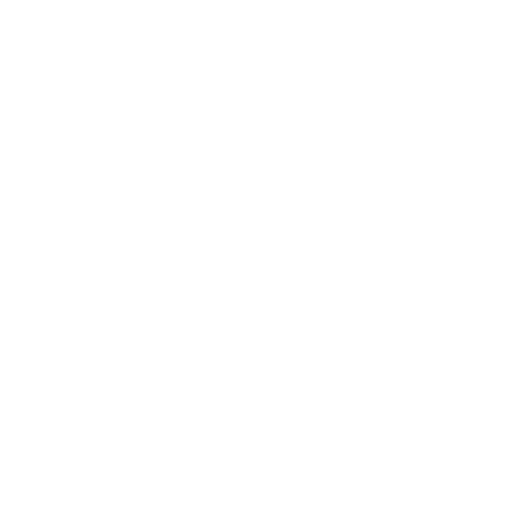
t = 0.00 s
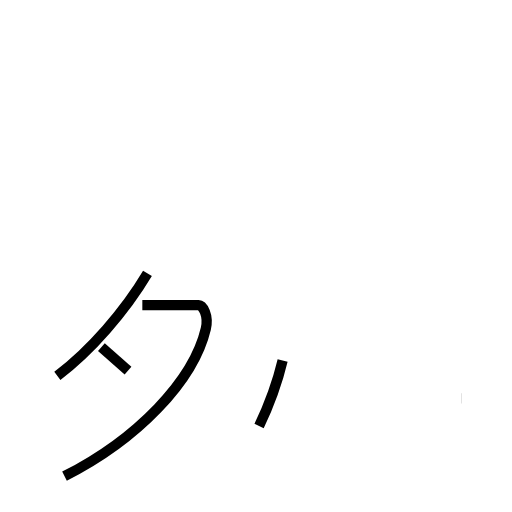
t = 1.57 s
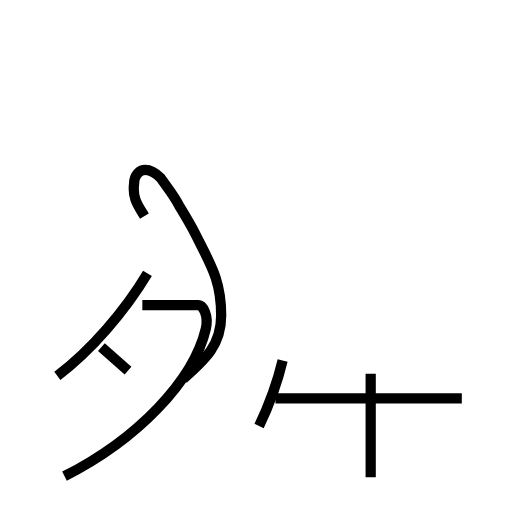
t = 3.30 s
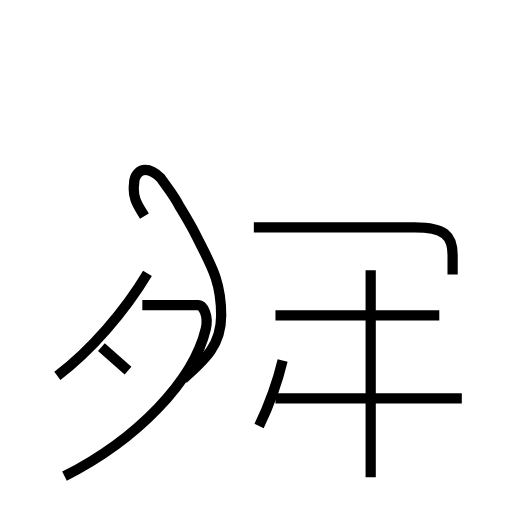
t = 4.77 s
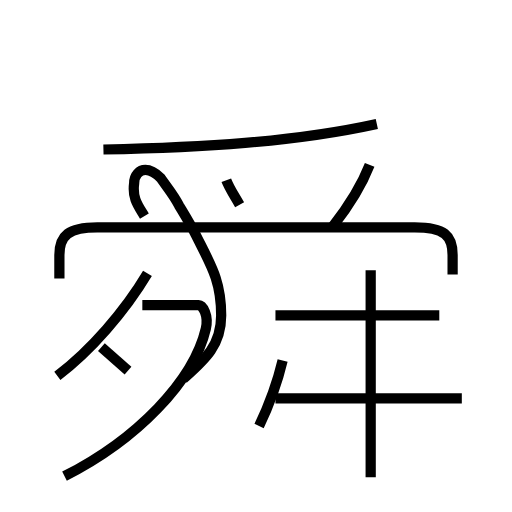
t = 6.56 s
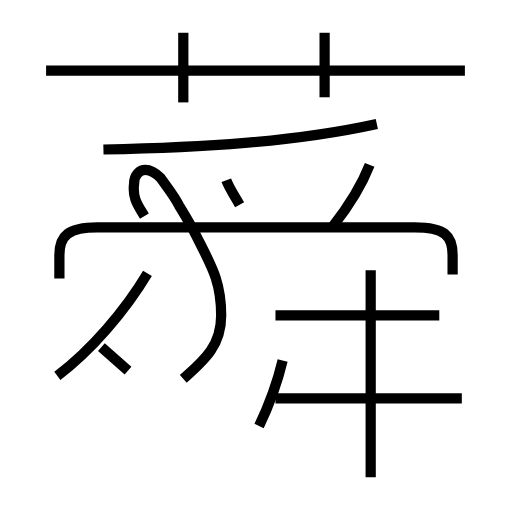
t = 8.18 s

The animated SVG that drew these frames (rendered in a browser with its animation timeline set to each time). Animation: 15 SMIL elements (animate=15); one cycle of 8.18 s.

<?xml version='1.0' encoding='utf-8'?>
<svg viewBox="0.0 -6.0 50.0 50.0" version="1.1" xmlns="http://www.w3.org/2000/svg"><rect x="-1000" y="-1000" width="2000" height="2000" stroke="white" fill="white" /><g style="fill:none;stroke:#000000;stroke-width:1"><path d="M 6.3 2.5 C 13.4 -1.1 18.9 -6.8 20.1 -11.9 C 20.4 -13.2 19.8 -14.2 19.4 -14.2 L 13.9 -14.2 " transform="translate(0.0 38.0)" stroke-dasharray="28.60731858603877" stroke-dashoffset="28.60731858603877"><animate attributeName="stroke-dashoffset" from="28.60731858603877" to="0" dur="0.8582195575811631s" begin="0s; anim_end.end" fill="freeze" id="anim0" /></path><path d="M 5.6 -7.3 C 8.8 -9.7 12.2 -13.6 14.4 -17.3 " transform="translate(0.0 38.0)" stroke-dasharray="13.395860196213341" stroke-dashoffset="13.395860196213341"><animate attributeName="stroke-dashoffset" from="13.395860196213341" to="0" dur="0.4018758058864002s" begin="anim0.end" fill="freeze" id="anim1" /></path><path d="M 12.5 -7.8 C 11.6 -8.6 10.7 -9.4 9.9 -10.1 " transform="translate(0.0 38.0)" stroke-dasharray="3.471319823611368" stroke-dashoffset="3.471319823611368"><animate attributeName="stroke-dashoffset" from="3.471319823611368" to="0" dur="0.10413959470834103s" begin="anim1.end" fill="freeze" id="anim2" /></path><path d="M 25.3 -2.4 C 26.4 -4.7 27.1 -6.7 27.6 -8.8 " transform="translate(0.0 38.0)" stroke-dasharray="6.814195188507573" stroke-dashoffset="6.814195188507573"><animate attributeName="stroke-dashoffset" from="6.814195188507573" to="0" dur="0.20442585565522717s" begin="anim2.end" fill="freeze" id="anim3" /></path><path d="M 45.1 -5.1 L 26.9 -5.1 " transform="translate(0.0 38.0)" stroke-dasharray="18.200000000000003" stroke-dashoffset="18.200000000000003"><animate attributeName="stroke-dashoffset" from="18.200000000000003" to="0" dur="0.546s" begin="anim3.end" fill="freeze" id="anim4" /></path><path d="M 14.1 -22.9 C 13.5 -23.9 12.9 -24.6 13.1 -26.1 C 13.1 -26.9 13.6 -27.4 14.2 -27.4 C 14.8 -27.4 15.2 -27.1 15.7 -26.6 C 16.4 -25.6 17.0 -24.9 17.5 -23.9 C 18.1 -22.9 18.6 -22.1 19.1 -21.1 C 20.6 -18.1 21.6 -16.6 21.6 -13.2 C 21.6 -10.2 19.9 -8.8 17.9 -7.0 " transform="translate(0.0 38.0)" stroke-dasharray="29.470831412572963" stroke-dashoffset="29.470831412572963"><animate attributeName="stroke-dashoffset" from="29.470831412572963" to="0" dur="0.8841249423771889s" begin="anim4.end" fill="freeze" id="anim5" /></path><path d="M 36.2 2.6 L 36.2 -17.6 " transform="translate(0.0 38.0)" stroke-dasharray="20.200000000000003" stroke-dashoffset="20.200000000000003"><animate attributeName="stroke-dashoffset" from="20.200000000000003" to="0" dur="0.6060000000000001s" begin="anim5.end" fill="freeze" id="anim6" /></path><path d="M 42.9 -13.2 L 26.9 -13.2 " transform="translate(0.0 38.0)" stroke-dasharray="16.0" stroke-dashoffset="16.0"><animate attributeName="stroke-dashoffset" from="16.0" to="0" dur="0.48s" begin="anim6.end" fill="freeze" id="anim7" /></path><path d="M 44.2 -17.2 L 44.2 -19.1 C 44.2 -21.0 43.4 -21.8 40.5 -21.8 L 9.5 -21.8 C 6.7 -21.8 5.8 -21.0 5.8 -19.1 L 5.8 -16.8 " transform="translate(0.0 38.0)" stroke-dasharray="45.855687478804306" stroke-dashoffset="45.855687478804306"><animate attributeName="stroke-dashoffset" from="45.855687478804306" to="0" dur="1.3756706243641292s" begin="anim7.end" fill="freeze" id="anim8" /></path><path d="M 23.4 -24.0 C 22.9 -24.9 22.4 -25.6 22.1 -26.4 " transform="translate(0.0 38.0)" stroke-dasharray="2.7327792306837018" stroke-dashoffset="2.7327792306837018"><animate attributeName="stroke-dashoffset" from="2.7327792306837018" to="0" dur="0.08198337692051105s" begin="anim8.end" fill="freeze" id="anim9" /></path><path d="M 10.1 -29.4 C 19.6 -29.6 28.6 -30.1 36.8 -31.9 " transform="translate(0.0 38.0)" stroke-dasharray="26.859376267255737" stroke-dashoffset="26.859376267255737"><animate attributeName="stroke-dashoffset" from="26.859376267255737" to="0" dur="0.8057812880176721s" begin="anim9.end" fill="freeze" id="anim10" /></path><path d="M 32.5 -21.9 C 34.0 -23.8 35.2 -25.6 36.1 -27.9 " transform="translate(0.0 38.0)" stroke-dasharray="7.024768295739434" stroke-dashoffset="7.024768295739434"><animate attributeName="stroke-dashoffset" from="7.024768295739434" to="0" dur="0.210743048872183s" begin="anim10.end" fill="freeze" id="anim11" /></path><path d="M 17.9 -34.0 L 17.9 -40.8 " transform="translate(0.0 38.0)" stroke-dasharray="6.799999999999997" stroke-dashoffset="6.799999999999997"><animate attributeName="stroke-dashoffset" from="6.799999999999997" to="0" dur="0.2039999999999999s" begin="anim11.end" fill="freeze" id="anim12" /></path><path d="M 45.4 -37.1 L 4.5 -37.1 " transform="translate(0.0 38.0)" stroke-dasharray="40.9" stroke-dashoffset="40.9"><animate attributeName="stroke-dashoffset" from="40.9" to="0" dur="1.2269999999999999s" begin="anim12.end" fill="freeze" id="anim13" /></path><path d="M 31.7 -34.5 L 31.7 -40.8" transform="translate(0.0 38.0)" stroke-dasharray="6.299999999999997" stroke-dashoffset="6.299999999999997"><animate attributeName="stroke-dashoffset" from="6.299999999999997" to="0" dur="0.18899999999999992s" begin="anim13.end" fill="freeze" id="anim_end" /></path></g></svg>
